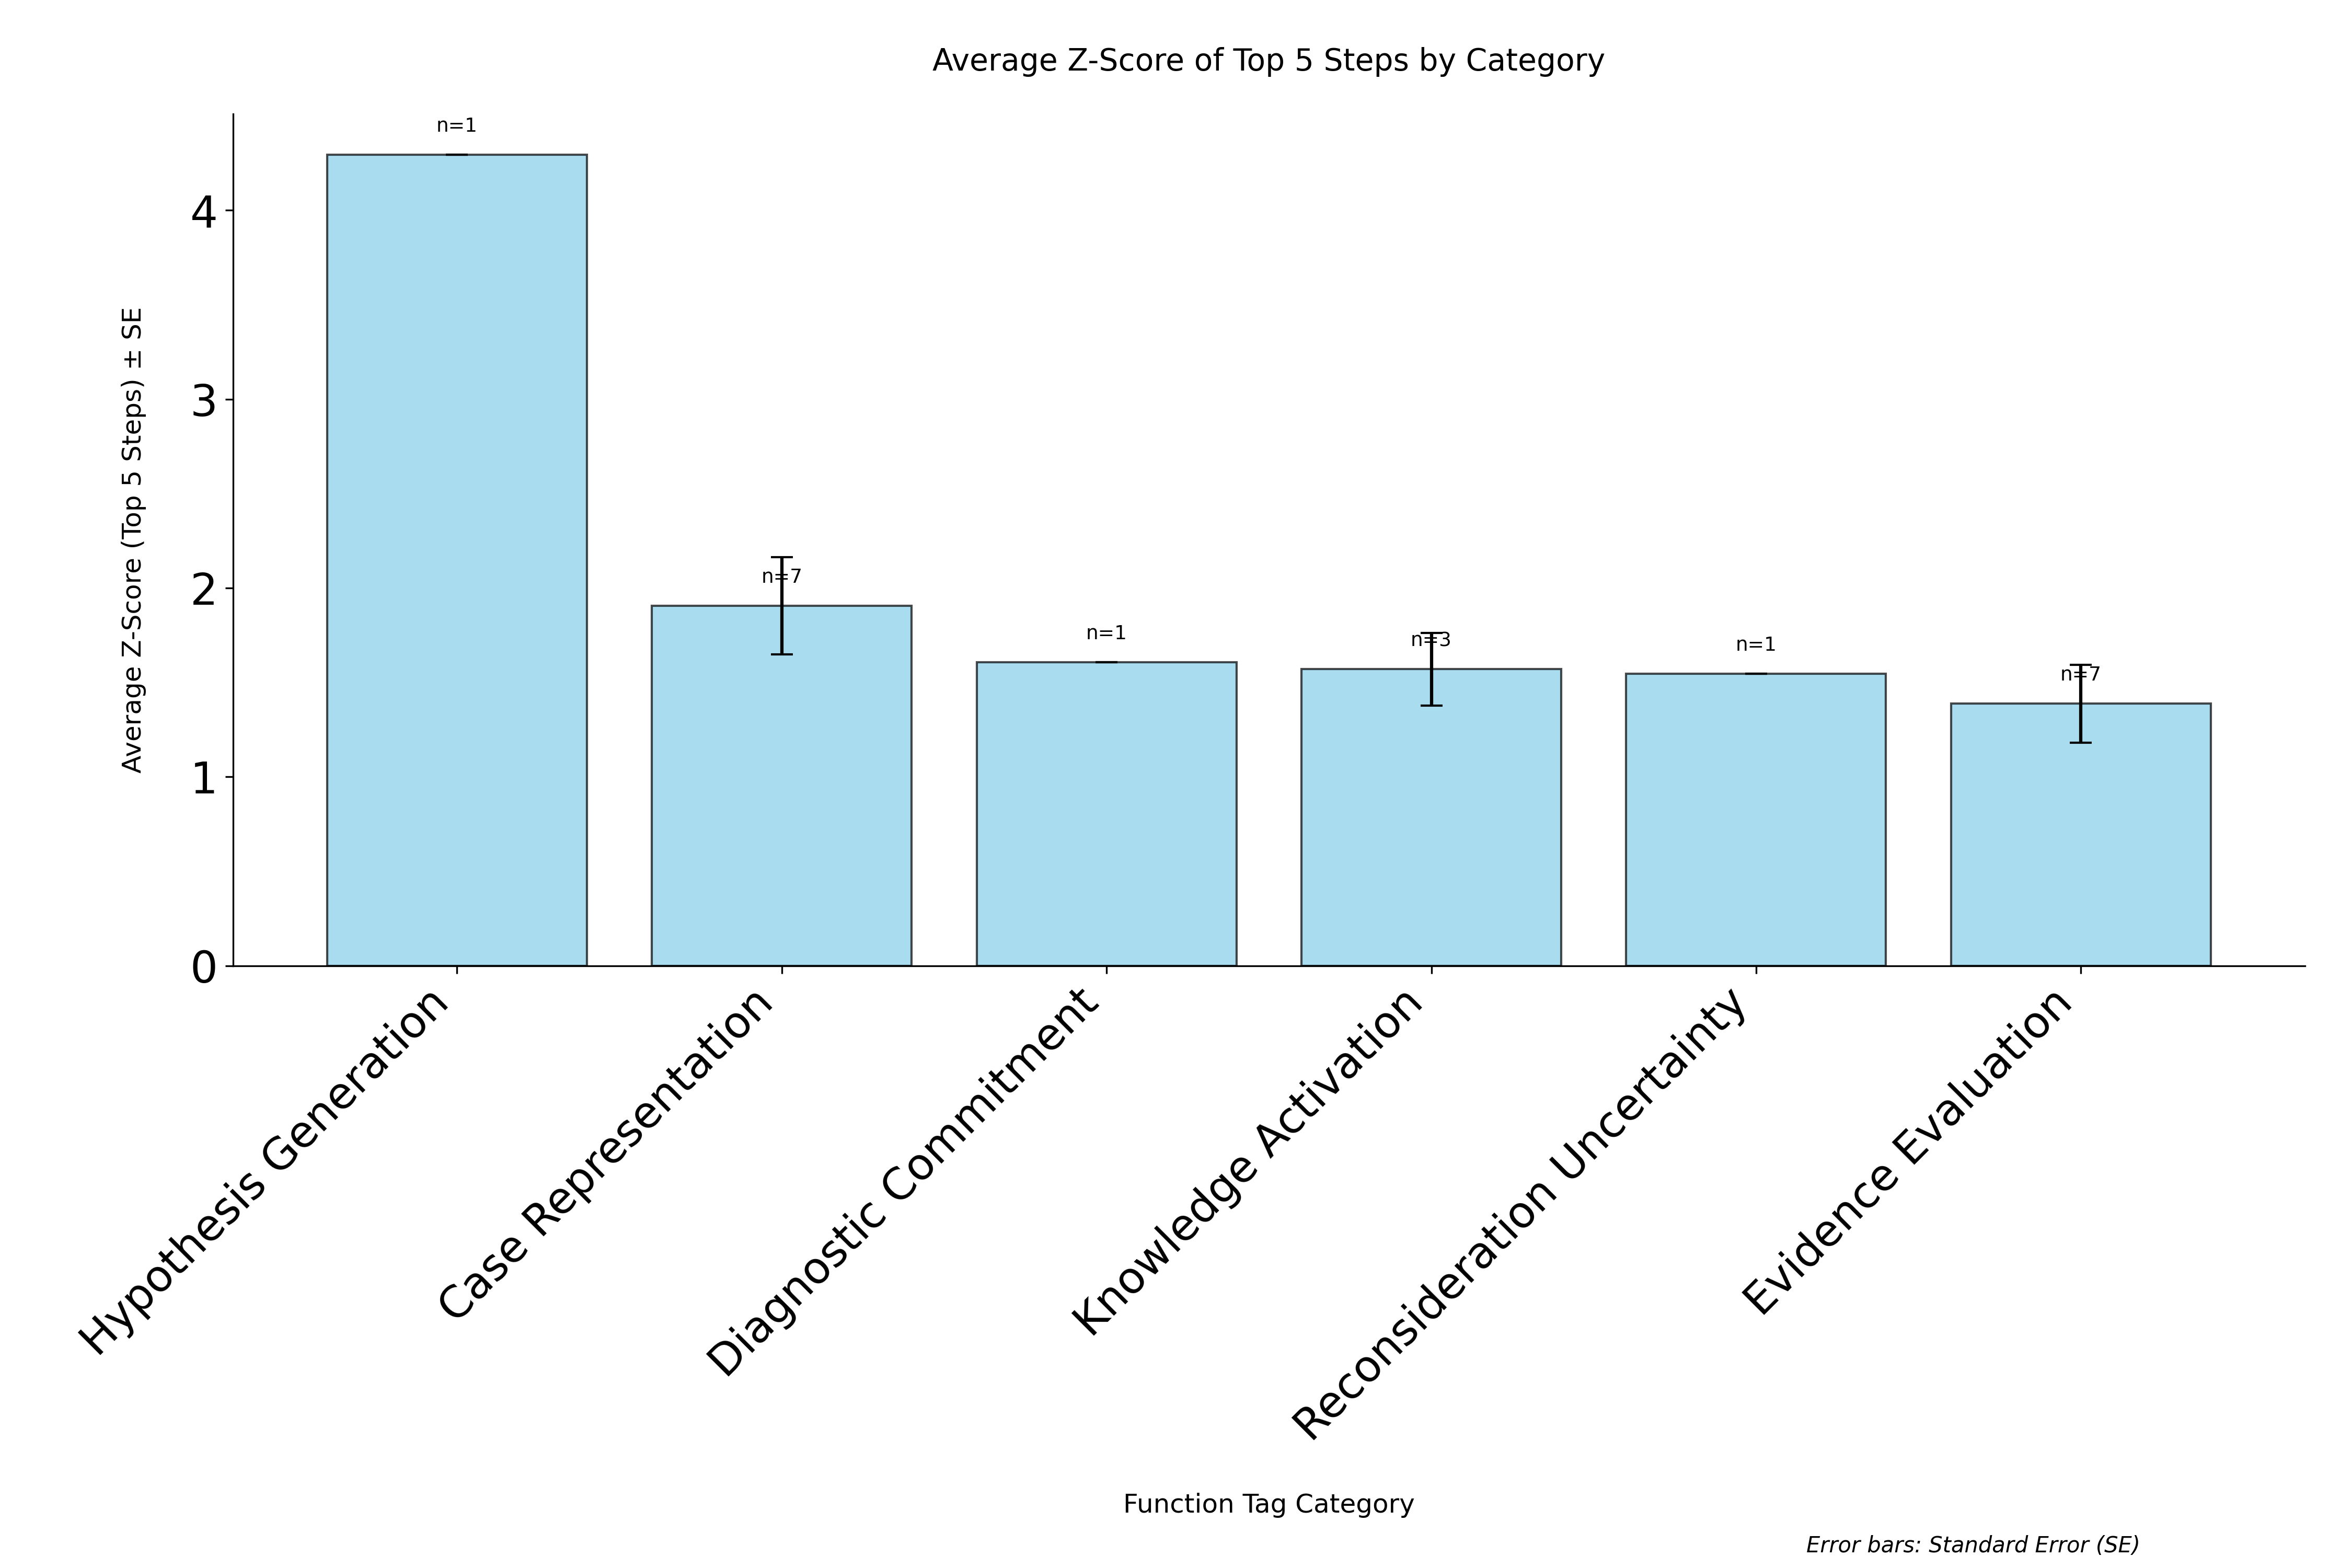

Source data for this figure (header and first rows):
category, avg_zscore, std_zscore, standard_error, count
Hypothesis Generation, 4.295, 0.0, 0.0, 1
Case Representation, 1.905, 0.6806, 0.2572, 7
Diagnostic Commitment, 1.608, 0.0, 0.0, 1
Knowledge Activation, 1.57, 0.332, 0.1917, 3
Reconsideration Uncertainty, 1.546, 0.0, 0.0, 1
Evidence Evaluation, 1.388, 0.5442, 0.2057, 7
